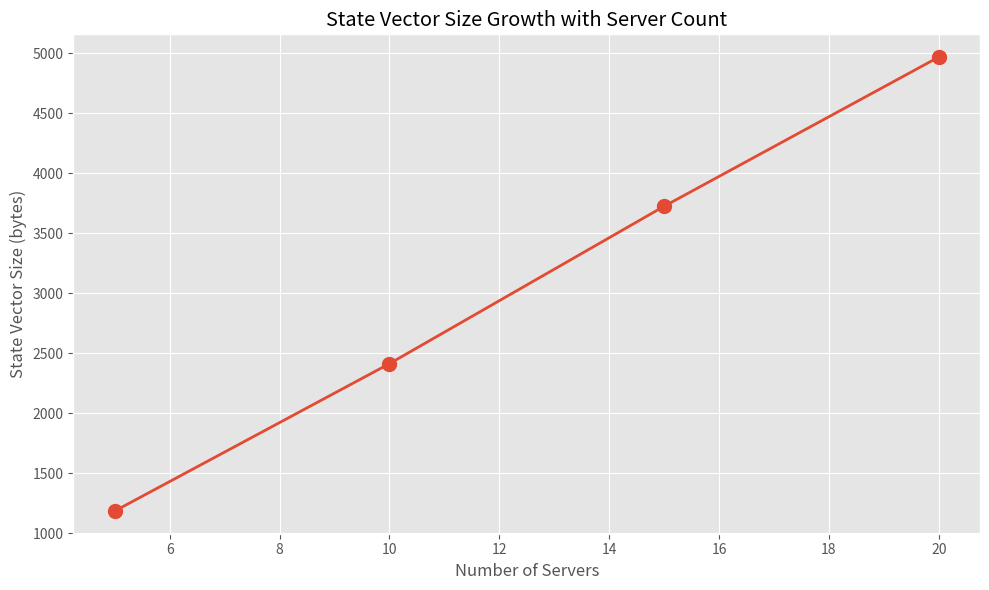
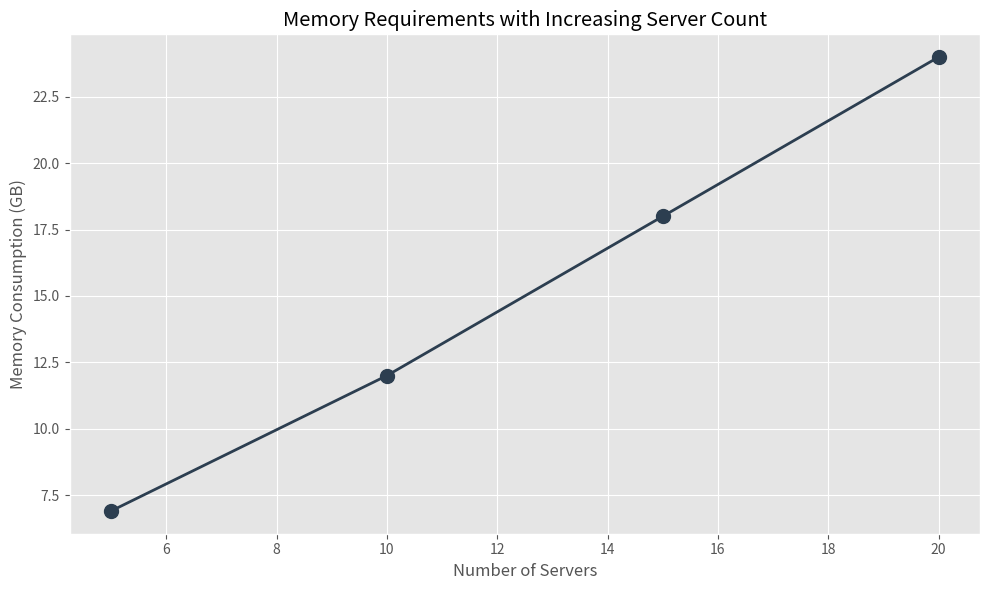
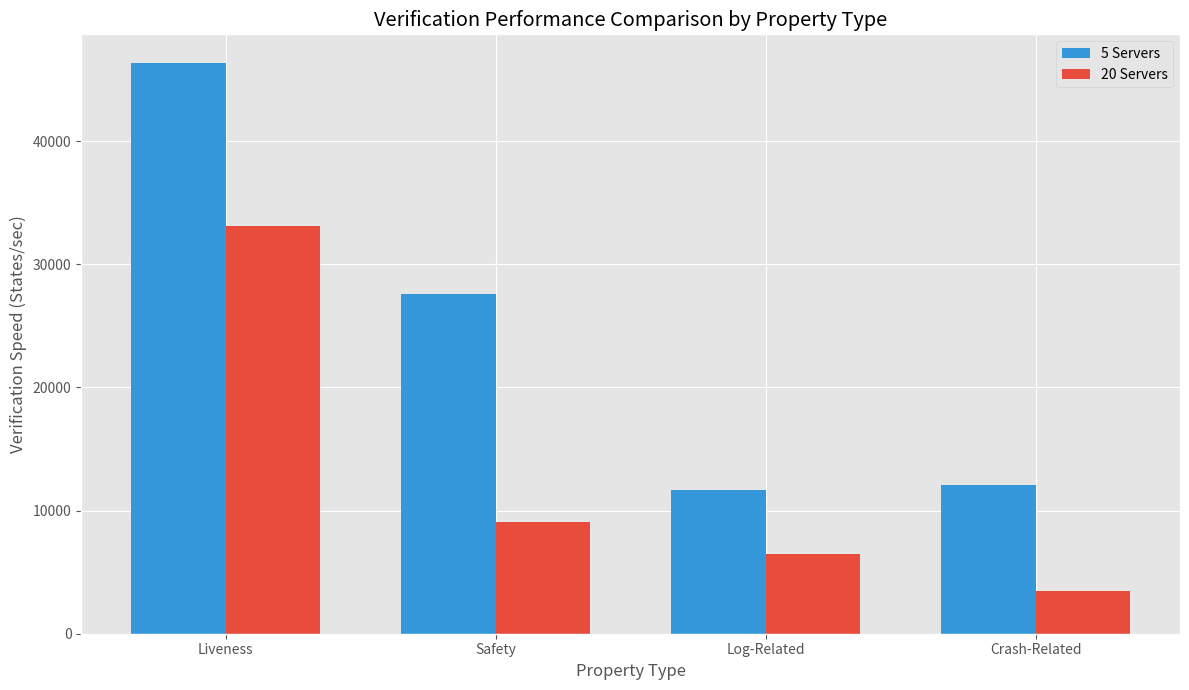
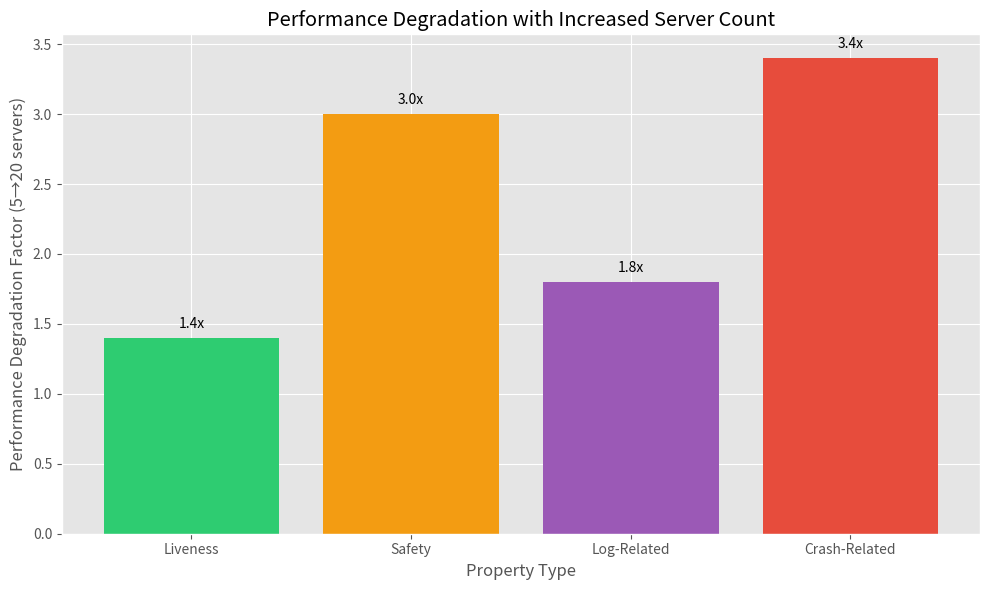
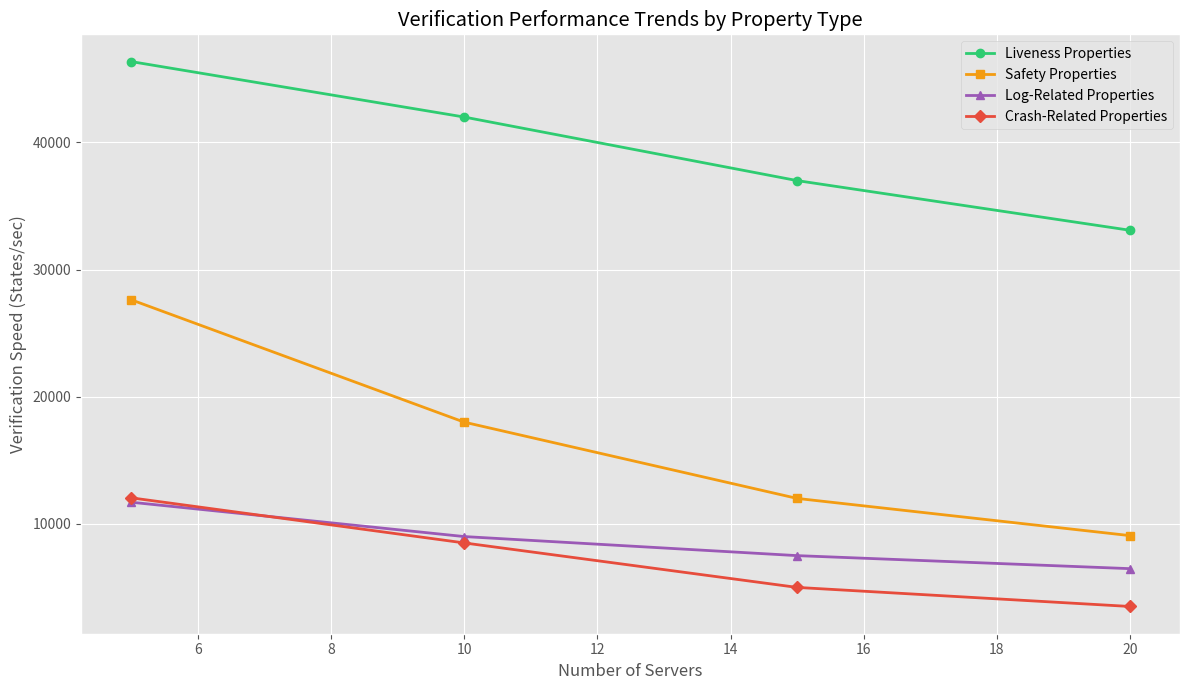

Reproduce these figures in Python, in order.
import matplotlib.pyplot as plt
import numpy as np

# Set style for better visualization
plt.style.use('ggplot')

# Define server configurations
servers = [5, 10, 15, 20]

# 1. State Vector Size vs Server Count
state_vector_sizes = [1184, 2412, 3724, 4968]  # in bytes

plt.figure(figsize=(10, 6))
plt.plot(servers, state_vector_sizes, 'o-', linewidth=2, markersize=10)
plt.xlabel('Number of Servers')
plt.ylabel('State Vector Size (bytes)')
plt.title('State Vector Size Growth with Server Count')
plt.grid(True)
plt.tight_layout()
plt.savefig('state_vector_size.png', dpi=300)
plt.close()

# 2. Memory Consumption vs Server Count
memory_consumption = [6.9, 12.0, 18.0, 24.0]  # in GB

plt.figure(figsize=(10, 6))
plt.plot(servers, memory_consumption, 'o-', linewidth=2, markersize=10, color='#2C3E50')
plt.xlabel('Number of Servers')
plt.ylabel('Memory Consumption (GB)')
plt.title('Memory Requirements with Increasing Server Count')
plt.grid(True)
plt.tight_layout()
plt.savefig('memory_consumption.png', dpi=300)
plt.close()

# 3. Verification Performance by Property Type
# States per second for different property types
property_types = ['Liveness', 'Safety', 'Log-Related', 'Crash-Related']

# Data from Table 6 in report
performance_5_servers = [46362, 27626, 11701, 12047]
performance_20_servers = [33091, 9073, 6475, 3500]

# Create comparison bar chart
width = 0.35
x = np.arange(len(property_types))

plt.figure(figsize=(12, 7))
plt.bar(x - width/2, performance_5_servers, width, label='5 Servers', color='#3498DB')
plt.bar(x + width/2, performance_20_servers, width, label='20 Servers', color='#E74C3C')

plt.xlabel('Property Type')
plt.ylabel('Verification Speed (States/sec)')
plt.title('Verification Performance Comparison by Property Type')
plt.xticks(x, property_types)
plt.legend()
plt.grid(True, axis='y')
plt.tight_layout()
plt.savefig('verification_performance.png', dpi=300)
plt.close()

# 4. Performance Degradation by Property Type
degradation = [1.4, 3.0, 1.8, 3.4]  # From Table 7 in report

plt.figure(figsize=(10, 6))
bars = plt.bar(property_types, degradation, color=['#2ECC71', '#F39C12', '#9B59B6', '#E74C3C'])
plt.xlabel('Property Type')
plt.ylabel('Performance Degradation Factor (5→20 servers)')
plt.title('Performance Degradation with Increased Server Count')
plt.grid(True, axis='y')

# Add value labels on top of bars
for bar in bars:
    height = bar.get_height()
    plt.text(bar.get_x() + bar.get_width()/2., height + 0.05,
             f'{height}x', ha='center', va='bottom')

plt.tight_layout()
plt.savefig('performance_degradation.png', dpi=300)
plt.close()

# 5. Comprehensive Performance Trends
# Create a line chart showing verification speed trends across server counts

# Average states/sec for each property type across server configurations
liveness_data = [46362, 42000, 37000, 33091]  # Approximated from tables
safety_data = [27626, 18000, 12000, 9073]     # Approximated from tables
log_data = [11701, 9000, 7500, 6475]          # Approximated from tables
crash_data = [12047, 8500, 5000, 3500]        # From Table 6

plt.figure(figsize=(12, 7))
plt.plot(servers, liveness_data, 'o-', linewidth=2, label='Liveness Properties', color='#2ECC71')
plt.plot(servers, safety_data, 's-', linewidth=2, label='Safety Properties', color='#F39C12')
plt.plot(servers, log_data, '^-', linewidth=2, label='Log-Related Properties', color='#9B59B6')
plt.plot(servers, crash_data, 'D-', linewidth=2, label='Crash-Related Properties', color='#E74C3C')

plt.xlabel('Number of Servers')
plt.ylabel('Verification Speed (States/sec)')
plt.title('Verification Performance Trends by Property Type')
plt.grid(True)
plt.legend()
plt.tight_layout()
plt.savefig('performance_trends.png', dpi=300)
plt.close() 
